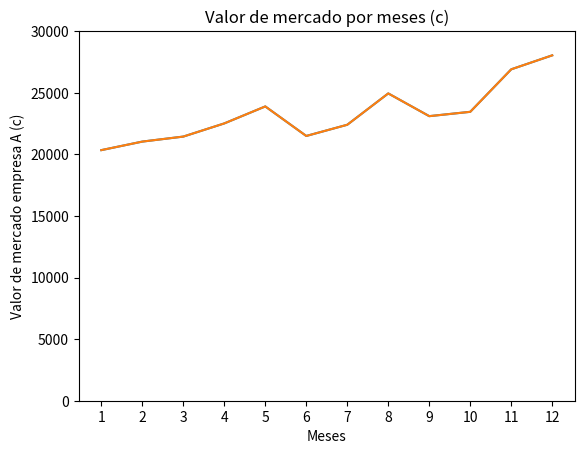

Source code (Python):

import matplotlib.pyplot as plt

Eje_X = [1, 2, 3, 4, 5, 6, 7, 8, 9, 10, 11, 12]
Eje_Y = [20340, 21033, 21440, 22509, 23887, 21490, 22400, 24943, 23098, 23450, 26900, 28034]
Eje = [20340, 21033, 21440, 22509, 23887, 21490, 22400, 24943, 23098, 23450, 26900, 28034]

plt.plot(Eje_X, Eje_Y)
plt.plot(Eje_X, Eje)

plt.xlabel("Meses")
plt.ylabel("Valor de mercado empresa A (c)")
plt.title("Valor de mercado por meses (c)")

plt.ylim(0, 30000)
plt.xticks(Eje_X)

plt.show()